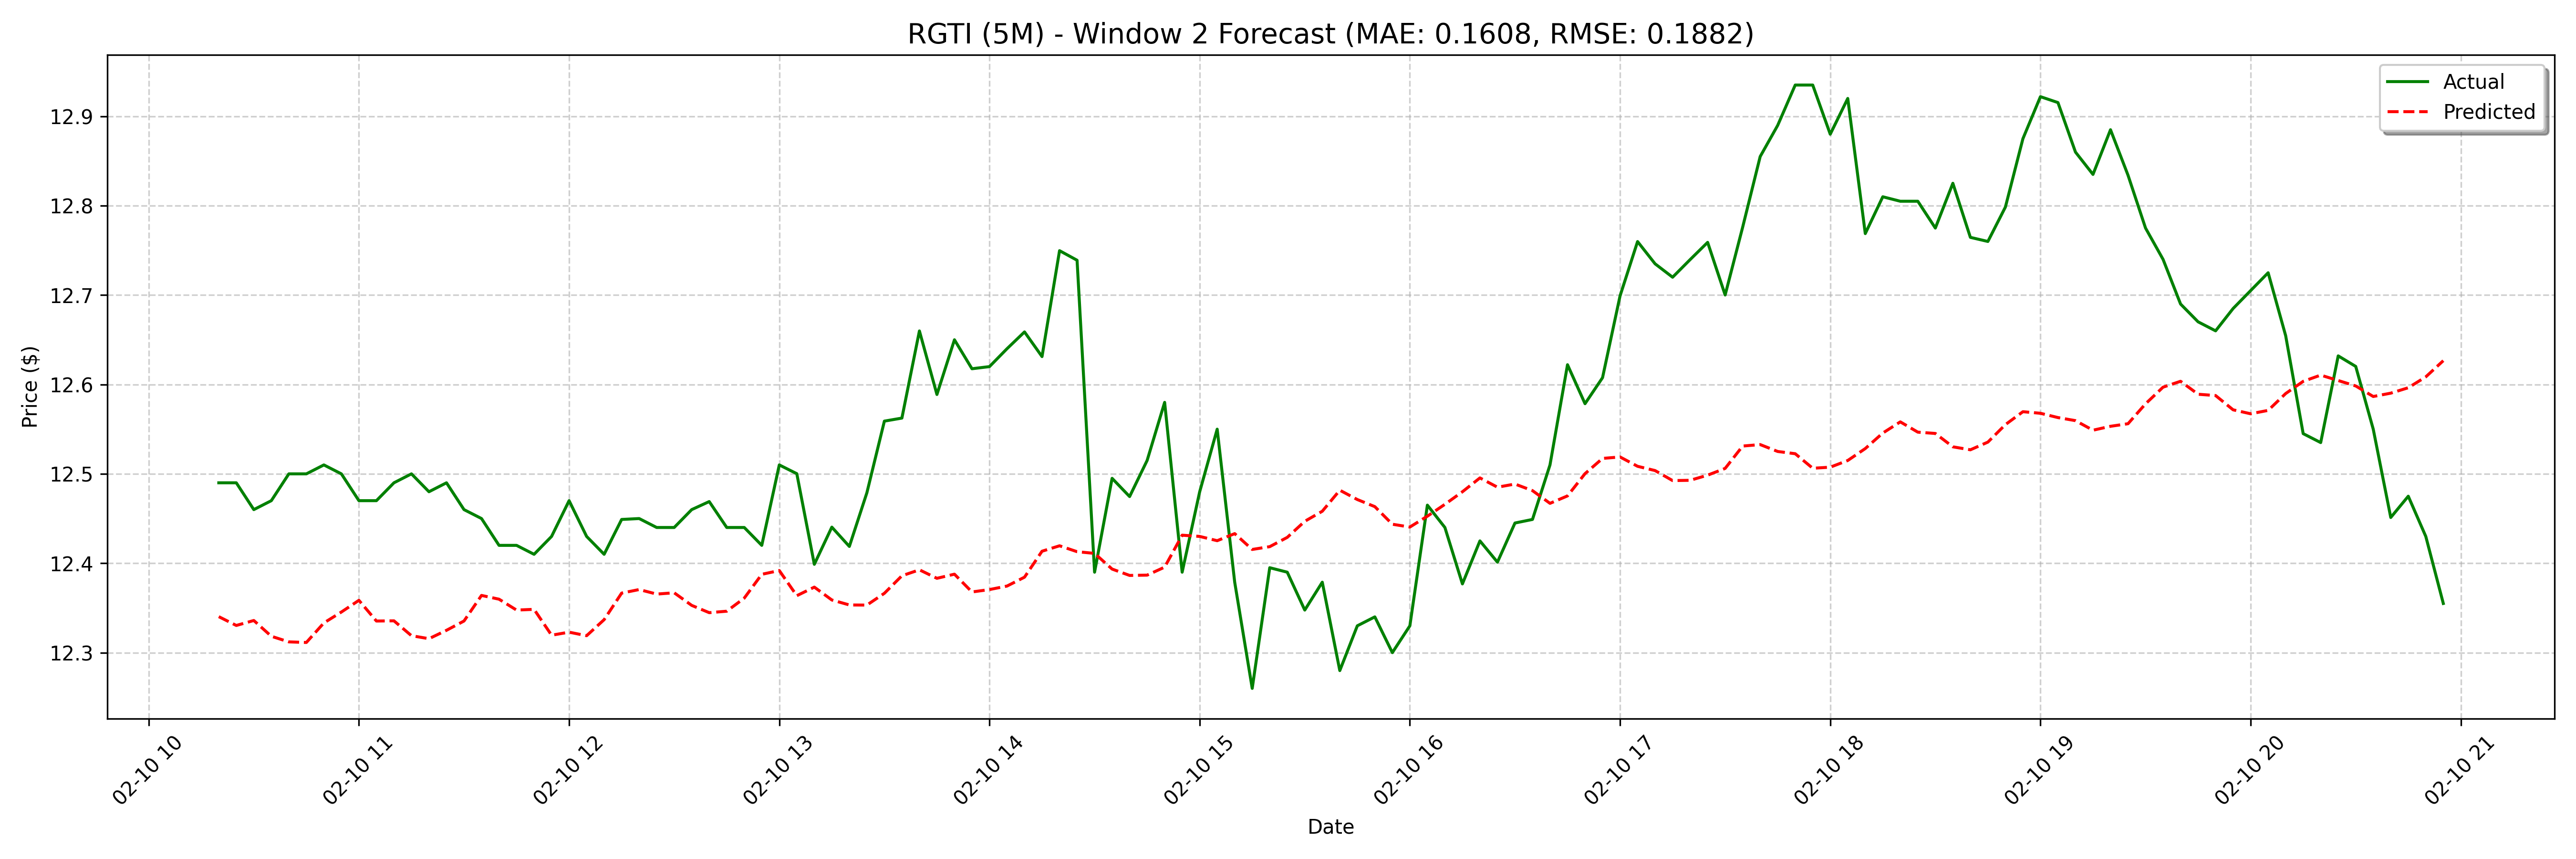

Data behind this chart, as committed beside it:
date, actual, forecast
2025-02-10 10:20:00, 12.49, 12.34
2025-02-10 10:25:00, 12.49, 12.33
2025-02-10 10:30:00, 12.46, 12.34
2025-02-10 10:35:00, 12.47, 12.32
2025-02-10 10:40:00, 12.5, 12.31
2025-02-10 10:45:00, 12.5, 12.31
2025-02-10 10:50:00, 12.51, 12.33
2025-02-10 10:55:00, 12.5, 12.35
2025-02-10 11:00:00, 12.47, 12.36
2025-02-10 11:05:00, 12.47, 12.34
2025-02-10 11:10:00, 12.49, 12.34
2025-02-10 11:15:00, 12.5, 12.32
2025-02-10 11:20:00, 12.48, 12.32
2025-02-10 11:25:00, 12.49, 12.32
2025-02-10 11:30:00, 12.46, 12.34
2025-02-10 11:35:00, 12.45, 12.36
2025-02-10 11:40:00, 12.42, 12.36
2025-02-10 11:45:00, 12.42, 12.35
2025-02-10 11:50:00, 12.41, 12.35
2025-02-10 11:55:00, 12.43, 12.32
2025-02-10 12:00:00, 12.47, 12.32
2025-02-10 12:05:00, 12.43, 12.32
2025-02-10 12:10:00, 12.41, 12.34
2025-02-10 12:15:00, 12.45, 12.37
2025-02-10 12:20:00, 12.45, 12.37
2025-02-10 12:25:00, 12.44, 12.37
2025-02-10 12:30:00, 12.44, 12.37
2025-02-10 12:35:00, 12.46, 12.35
2025-02-10 12:40:00, 12.47, 12.34
2025-02-10 12:45:00, 12.44, 12.35
2025-02-10 12:50:00, 12.44, 12.36
2025-02-10 12:55:00, 12.42, 12.39
2025-02-10 13:00:00, 12.51, 12.39
2025-02-10 13:05:00, 12.5, 12.36
2025-02-10 13:10:00, 12.4, 12.37
2025-02-10 13:15:00, 12.44, 12.36
2025-02-10 13:20:00, 12.42, 12.35
2025-02-10 13:25:00, 12.48, 12.35
2025-02-10 13:30:00, 12.56, 12.37
2025-02-10 13:35:00, 12.56, 12.39
2025-02-10 13:40:00, 12.66, 12.39
2025-02-10 13:45:00, 12.59, 12.38
2025-02-10 13:50:00, 12.65, 12.39
2025-02-10 13:55:00, 12.62, 12.37
2025-02-10 14:00:00, 12.62, 12.37
2025-02-10 14:05:00, 12.64, 12.37
2025-02-10 14:10:00, 12.66, 12.38
2025-02-10 14:15:00, 12.63, 12.41
2025-02-10 14:20:00, 12.75, 12.42
2025-02-10 14:25:00, 12.74, 12.41
2025-02-10 14:30:00, 12.39, 12.41
2025-02-10 14:35:00, 12.49, 12.39
2025-02-10 14:40:00, 12.47, 12.39
2025-02-10 14:45:00, 12.52, 12.39
2025-02-10 14:50:00, 12.58, 12.4
2025-02-10 14:55:00, 12.39, 12.43
2025-02-10 15:00:00, 12.48, 12.43
2025-02-10 15:05:00, 12.55, 12.43
2025-02-10 15:10:00, 12.38, 12.43
2025-02-10 15:15:00, 12.26, 12.42
... 68 more rows
